Labelled photos from "datasets", an image-classification folder in KrishMistry18/MediShelf_AI. The possible labels are: amoxicillin 500mg capsule, atorvastatin 20mg tablet, cetirizine 10mg tablet, ciprofloxacin 500mg tablet, humulin R 100u vial, ibuprofen 400mg tablet, losartan 50mg tablet, metformin 500mg tablet, omeprazole 20mg capsule, paracetamol 500mg tablet.

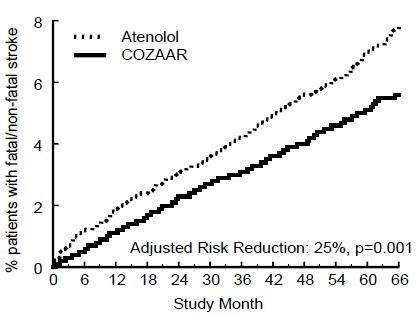
Label: losartan 50mg tablet

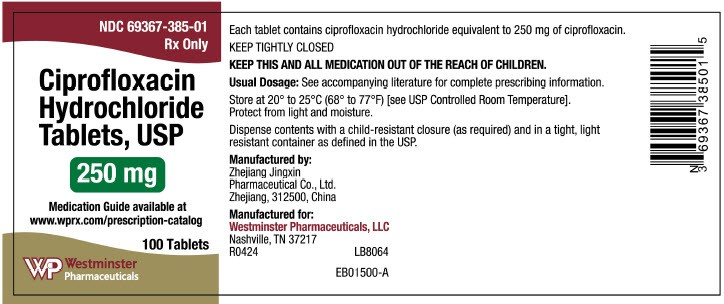
Label: ciprofloxacin 500mg tablet

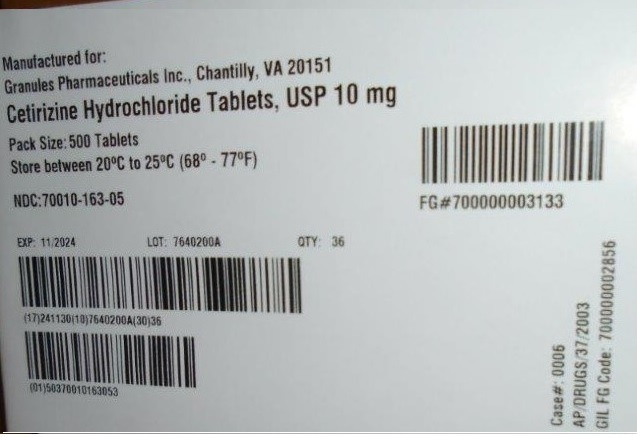
Label: cetirizine 10mg tablet

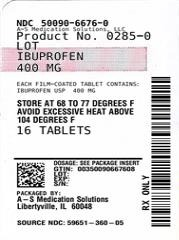
Label: ibuprofen 400mg tablet

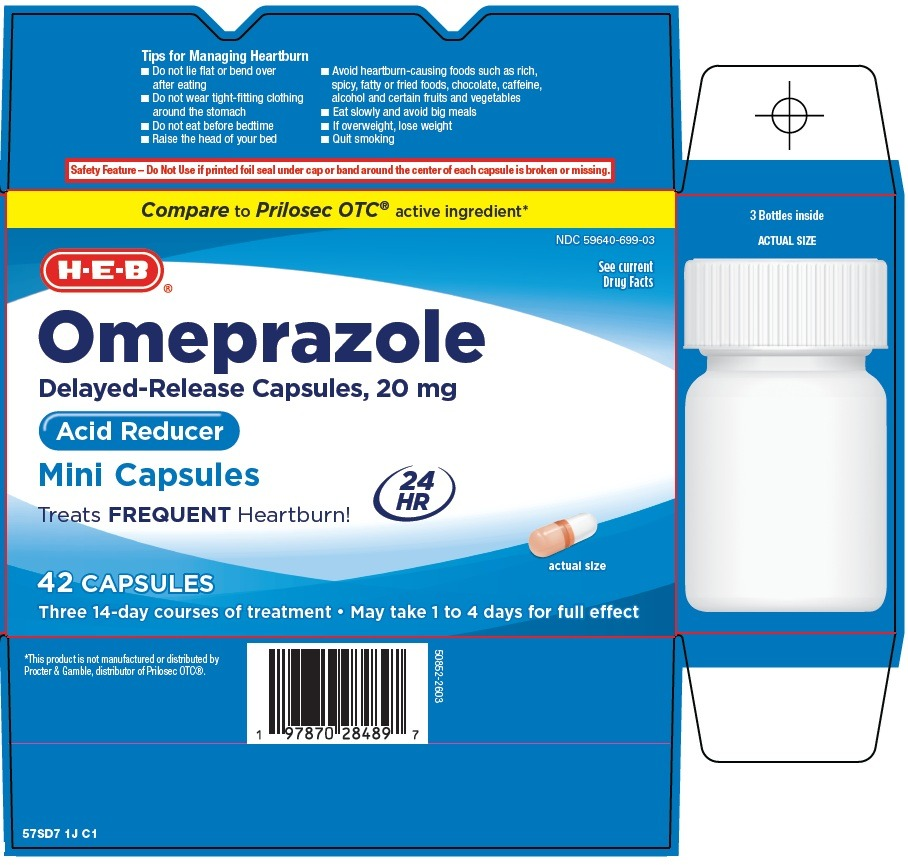
Label: omeprazole 20mg capsule

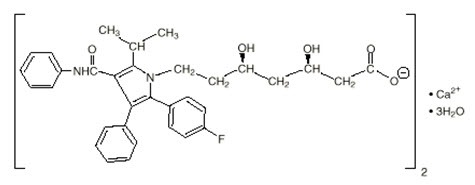
Label: atorvastatin 20mg tablet
